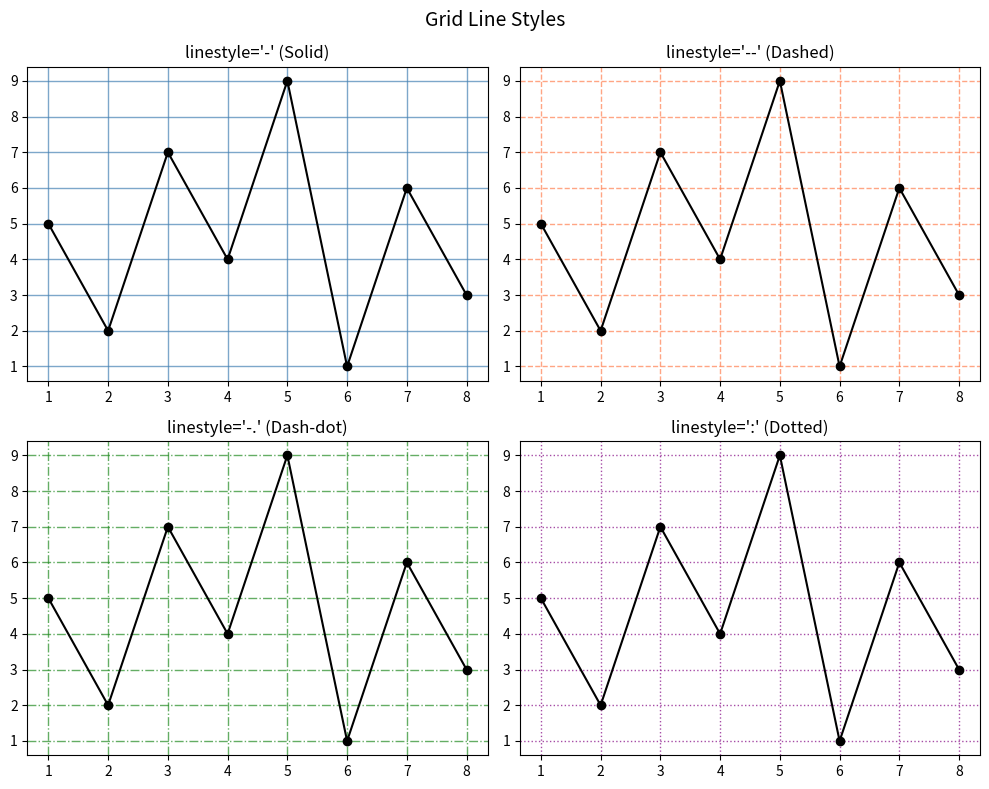

Write the Python code that produced this figure.
# -------------------------------------------------
# File Name: 06d_grid_line_styles.py
# Author: Florentino Báez
# Date: Matplotlib
# Description: Different grid line styles (2x2 grid).
# -------------------------------------------------

import matplotlib.pyplot as plt

x = [1, 2, 3, 4, 5, 6, 7, 8]
y = [5, 2, 7, 4, 9, 1, 6, 3]

# =========================================================================
# Different grid line styles
# =========================================================================

fig, axes = plt.subplots(2, 2, figsize=(10, 8))
fig.suptitle("Grid Line Styles", fontsize=14)

styles = [
    ("Solid", "-", "steelblue"),
    ("Dashed", "--", "coral"),
    ("Dash-dot", "-.", "forestgreen"),
    ("Dotted", ":", "purple")
]

for ax, (name, style, color) in zip(axes.flat, styles):
    ax.plot(x, y, "ko-")
    ax.grid(True, linestyle=style, color=color, linewidth=1, alpha=0.7)
    ax.set_title(f"linestyle='{style}' ({name})")

plt.tight_layout()
plt.show()
